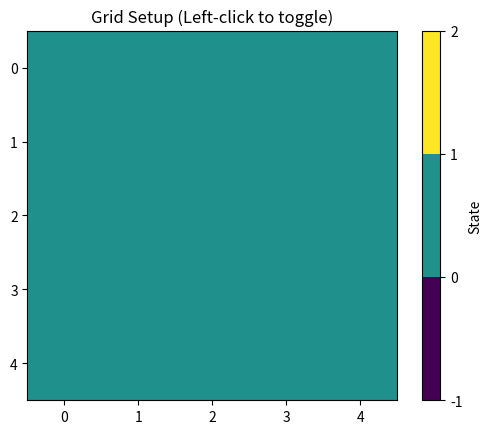

This chart was generated by the following Python code:
import numpy as np
import matplotlib.pyplot as plt

# Define constants
GRID_SIZE = 5
NUM_EPISODES = 5000
MAX_STEPS_PER_EPISODE = 100
LEARNING_RATE = 0.1
DISCOUNT_FACTOR = 0.95
INITIAL_EPSILON = 1.0
MIN_EPSILON = 0.1
EPSILON_DECAY = 0.995

# Initialize variables for grid setup
grid = np.zeros((GRID_SIZE, GRID_SIZE))  # 0: empty, -1: obstacle, 1: start, 2: goal
start_pos = None
goal_pos = None
obstacle_positions = []

# Initialize visualization for grid setup
fig, ax = plt.subplots()
cmap = plt.get_cmap('viridis', 3)
img = ax.imshow(grid, cmap=cmap, vmin=-1, vmax=2, interpolation='nearest')
ax.set_title('Grid Setup (Left-click to toggle)')
plt.colorbar(img, ax=ax, ticks=[-1, 0, 1, 2], label='State')

# Function to handle mouse click events for grid setup
def onclick(event):
    global grid, start_pos, goal_pos, obstacle_positions
    
    row, col = int(event.ydata + 0.5), int(event.xdata + 0.5)  # Get clicked row and column
    
    if event.button == 1:  # Left-click: cycle through states (empty -> start -> goal -> obstacle)
        if (row, col) == start_pos:
            grid[row, col] = 0
            start_pos = None
        elif (row, col) == goal_pos:
            grid[row, col] = 0
            goal_pos = None
        elif (row, col) in obstacle_positions:
            grid[row, col] = 0
            obstacle_positions.remove((row, col))
        elif grid[row, col] == 0:
            if start_pos is None:
                grid[row, col] = 1  # Set as start
                start_pos = (row, col)
            elif goal_pos is None:
                grid[row, col] = 2  # Set as goal
                goal_pos = (row, col)
            else:
                grid[row, col] = -1  # Set as obstacle
                obstacle_positions.append((row, col))
    
    # Update visualization
    img.set_data(grid)
    fig.canvas.draw()

# Connect mouse click event to the plot
cid = fig.canvas.mpl_connect('button_press_event', onclick)

# Wait for grid setup to finish
print("Set up the grid (Left-click to toggle states). Close the plot window when done.")
plt.show()

# After grid setup, run Q-learning algorithm
if start_pos is None or goal_pos is None:
    print("Please set a start position and a goal position on the grid.")
else:
    # Initialize Q-table
    Q = np.zeros((GRID_SIZE, GRID_SIZE, 4))  # 4 possible actions (up, down, left, right)
    
    # Define actions (up, down, left, right)
    actions = [(-1, 0), (1, 0), (0, -1), (0, 1)]  # (row_change, col_change)
    
    # Helper function to perform epsilon-greedy action selection
    def epsilon_greedy_action(state, epsilon):
        if np.random.rand() < epsilon:
            return np.random.randint(4)  # Choose random action
        else:
            return np.argmax(Q[state[0], state[1]])
    
    # Function to update visualization
    def update_visualization(Q, final_state=None):
        fig, ax = plt.subplots()
        cmap = plt.get_cmap('viridis', 5)  # Define colormap
        optimal_actions = np.argmax(Q, axis=2)
        ax.imshow(optimal_actions, cmap=cmap, vmin=0, vmax=4, interpolation='nearest')
        ax.set_title('Q-Learning Visualization')
        
        # Highlight the final state in yellow
        if final_state is not None:
            ax.add_patch(plt.Rectangle((final_state[1] - 0.5, final_state[0] - 0.5), 1, 1, fill=False, edgecolor='yellow', linewidth=2))
        
        plt.colorbar(img, ax=ax, ticks=[0, 1, 2, 3, 4], label='Optimal Action')
        plt.show()
    
    # Q-learning algorithm
    goal_reached_count = 0
    epsilon = INITIAL_EPSILON
    final_state = start_pos
    for episode in range(NUM_EPISODES):
        state = start_pos  # Start at defined start position
        for step in range(MAX_STEPS_PER_EPISODE):
            action = epsilon_greedy_action(state, epsilon)
            next_state = (state[0] + actions[action][0], state[1] + actions[action][1])
            
            # Check boundaries
            if next_state[0] < 0 or next_state[0] >= GRID_SIZE or next_state[1] < 0 or next_state[1] >= GRID_SIZE:
                reward = -10
                next_state = state  # Stay in the same state
            else:
                # Reward based on next state
                if grid[next_state[0], next_state[1]] == -1:  # Hit an obstacle
                    reward = -10
                    next_state = state  # Stay in the same state
                elif grid[next_state[0], next_state[1]] == 2:  # Reached the goal
                    reward = 100  # Higher reward for reaching the goal
                    goal_reached_count += 1
                    next_state = None  # Terminal state
                else:
                    reward = -1  # Slight penalty for each move
            
            # Q-value update using Bellman equation
            if next_state is not None:
                Q[state[0], state[1], action] += LEARNING_RATE * (reward + DISCOUNT_FACTOR * np.max(Q[next_state[0], next_state[1]]) - Q[state[0], state[1], action])
            else:
                Q[state[0], state[1], action] += LEARNING_RATE * (reward - Q[state[0], state[1], action])
                break
            
            state = next_state
        
        # Decay epsilon
        epsilon = max(MIN_EPSILON, epsilon * EPSILON_DECAY)
        
        final_state = state  # Update final state
    
    # Final visualization after training
    update_visualization(Q, final_state)
    
    # Print the number of times the goal was reached
    print(f"The algorithm reached the goal {goal_reached_count} times.")
